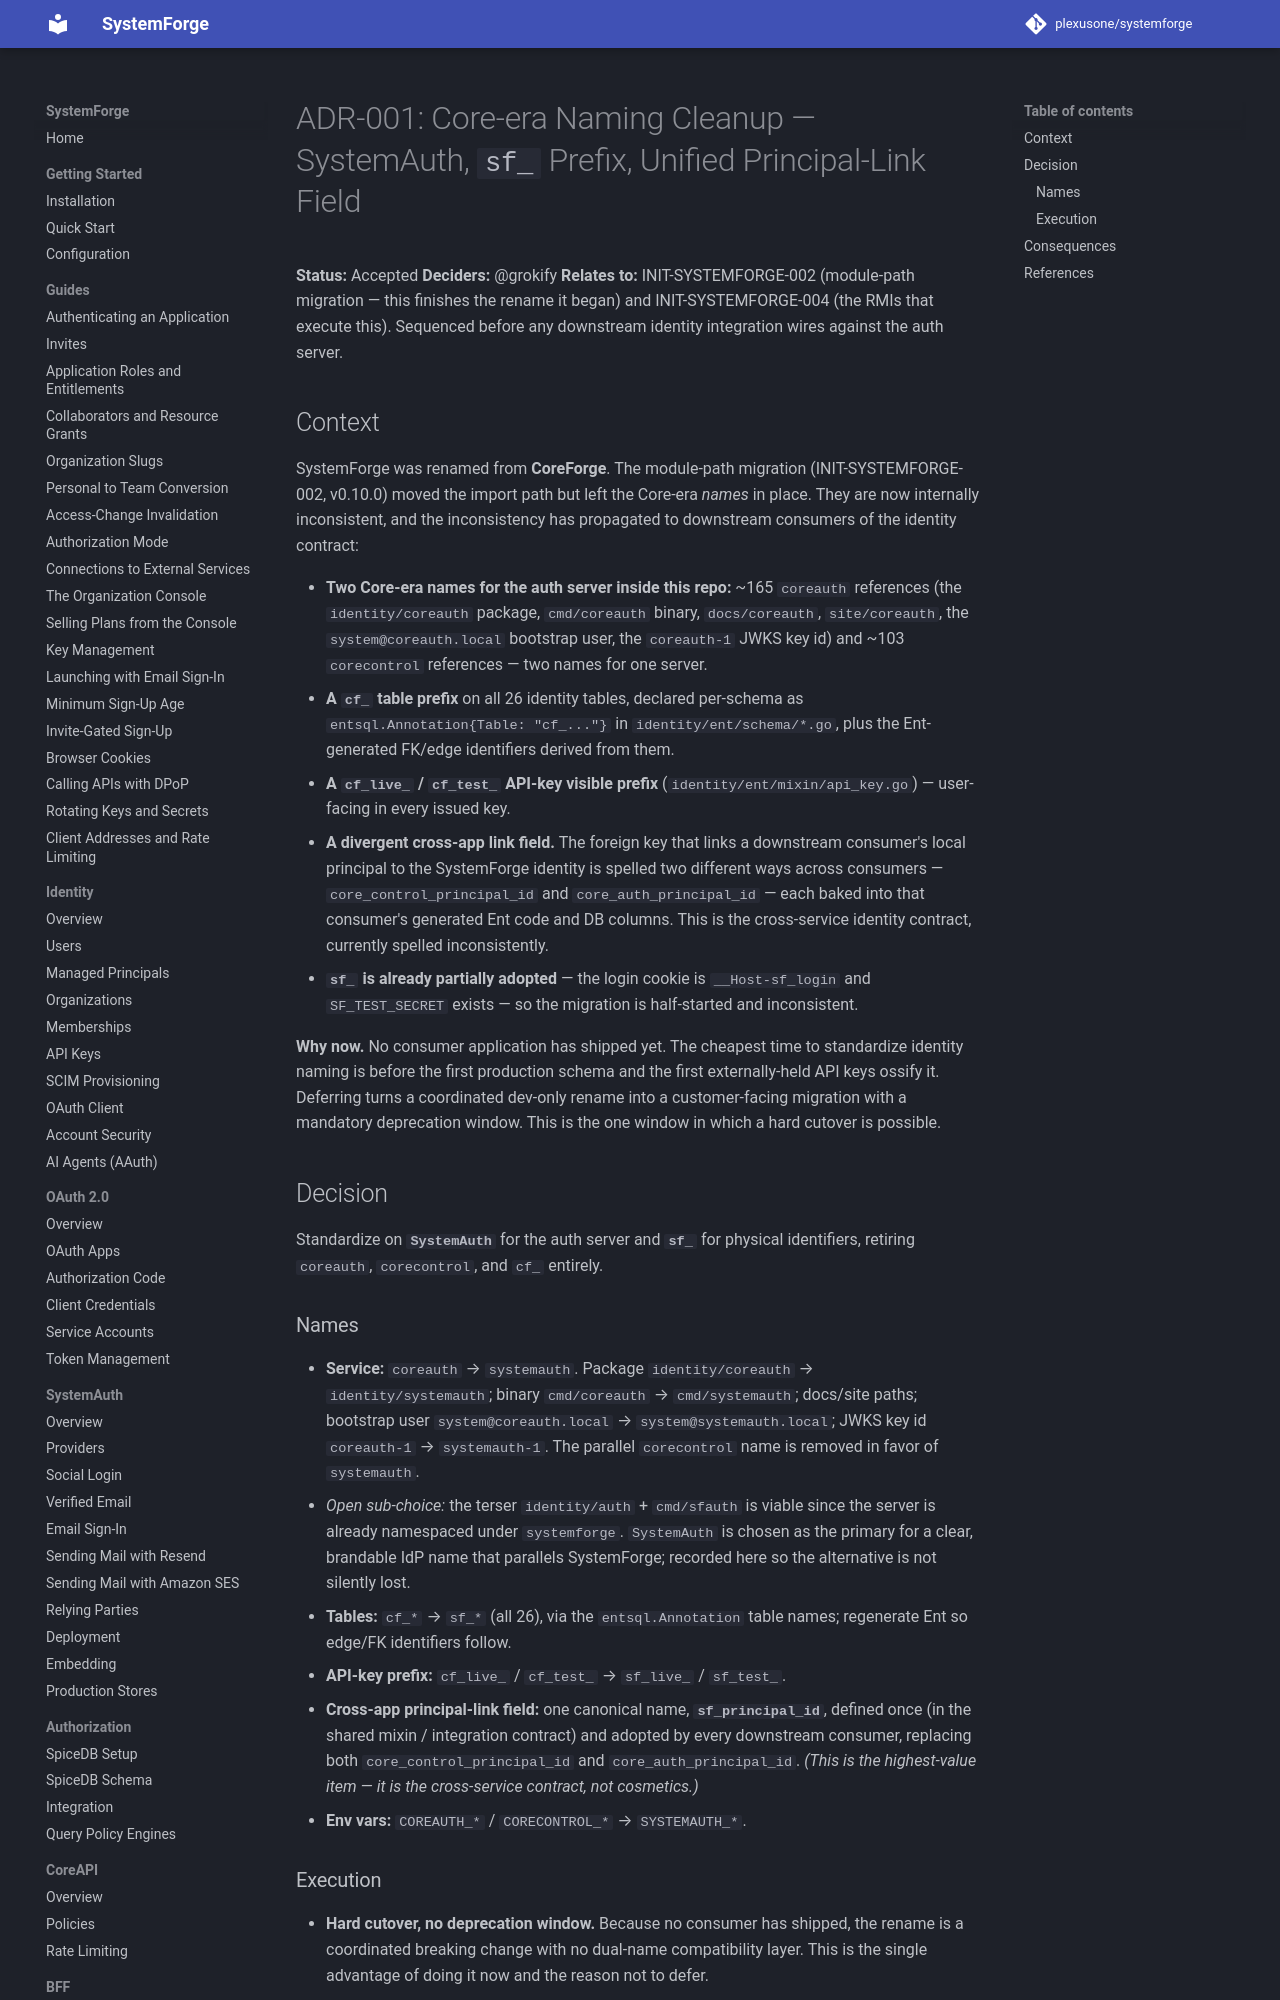

repository: plexusone/systemforge · page: design/adrs/ADR-001-core-era-naming-cleanup-systemauth/index.html · generator: mkdocs

# ADR-001: Core-era Naming Cleanup — SystemAuth, `sf_` Prefix, Unified Principal-Link Field

**Status:** Accepted
**Deciders:** @grokify
**Relates to:** INIT-SYSTEMFORGE-002 (module-path migration — this finishes the
rename it began) and INIT-SYSTEMFORGE-004 (the RMIs that execute this). Sequenced
before any downstream identity integration wires against the auth server.
